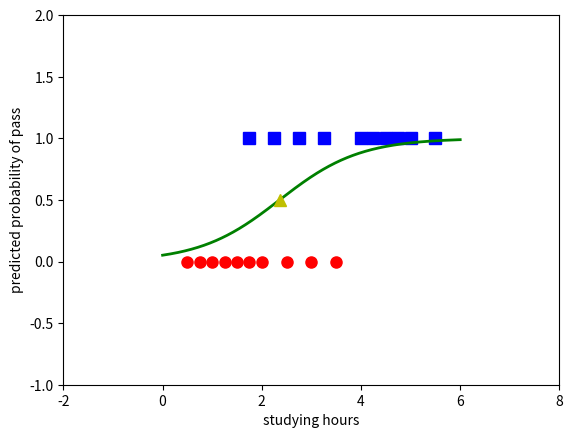

This chart was generated by the following Python code:
from __future__ import division, print_function, unicode_literals
import numpy as np
import matplotlib.pyplot as plt

np.random.seed(2)

X = np.array([[0.50, 0.75, 1.00, 1.25, 1.50, 1.75, 1.75, 2.00, 2.25, 2.50,
               2.75, 3.00, 3.25, 3.50, 4.00, 4.25, 4.50, 4.75, 5.00, 5.50]])
y = np.array([0, 0, 0, 0, 0, 0, 1, 0, 1, 0, 1, 0, 1, 0, 1, 1, 1, 1, 1, 1])
print(X)
# extended data
X = np.concatenate((np.ones((1, X.shape[1])), X), axis=0)


def sigmoid(s):
    return 1/(1 + np.exp(-s))


def logistic_sigmoid_regression(X, y, w_init, eta, tol=1e-4, max_count=1000):
    w = [w_init]
    it = 0
    N = X.shape[1]
    d = X.shape[0]
    count = 0
    check_w_after = 20
    while count < max_count:
        # mix data
        mix_id = np.random.permutation(N)
        for i in mix_id:
            xi = X[:, i].reshape(d, 1)
            yi = y[i]
            zi = sigmoid(np.dot(w[-1].T, xi))
            w_new = w[-1] + eta*(yi - zi)*xi
            count += 1
            # stopping criteria
            if count % check_w_after == 0:
                if np.linalg.norm(w_new - w[-check_w_after]) < tol:
                    return w
            w.append(w_new)
    return w


eta = .05
d = X.shape[0]
w_init = np.random.randn(d, 1)

w = logistic_sigmoid_regression(X, y, w_init, eta)
print(w[-1])

X0 = X[1, np.where(y == 0)][0]
y0 = y[np.where(y == 0)]
X1 = X[1, np.where(y == 1)][0]
y1 = y[np.where(y == 1)]

plt.plot(X0, y0, 'ro', markersize = 8)
plt.plot(X1, y1, 'bs', markersize = 8)
xx = np.linspace(0, 6, 1000)
w0 = w[-1][0][0]
w1 = w[-1][1][0]
threshold = -w0/w1
yy = sigmoid(w0 + w1*xx)
plt.axis([-2, 8, -1, 2])
plt.plot(xx, yy, 'g-', linewidth = 2)
plt.plot(threshold, .5, 'y^', markersize = 8)
plt.xlabel('studying hours')
plt.ylabel('predicted probability of pass')
plt.show()